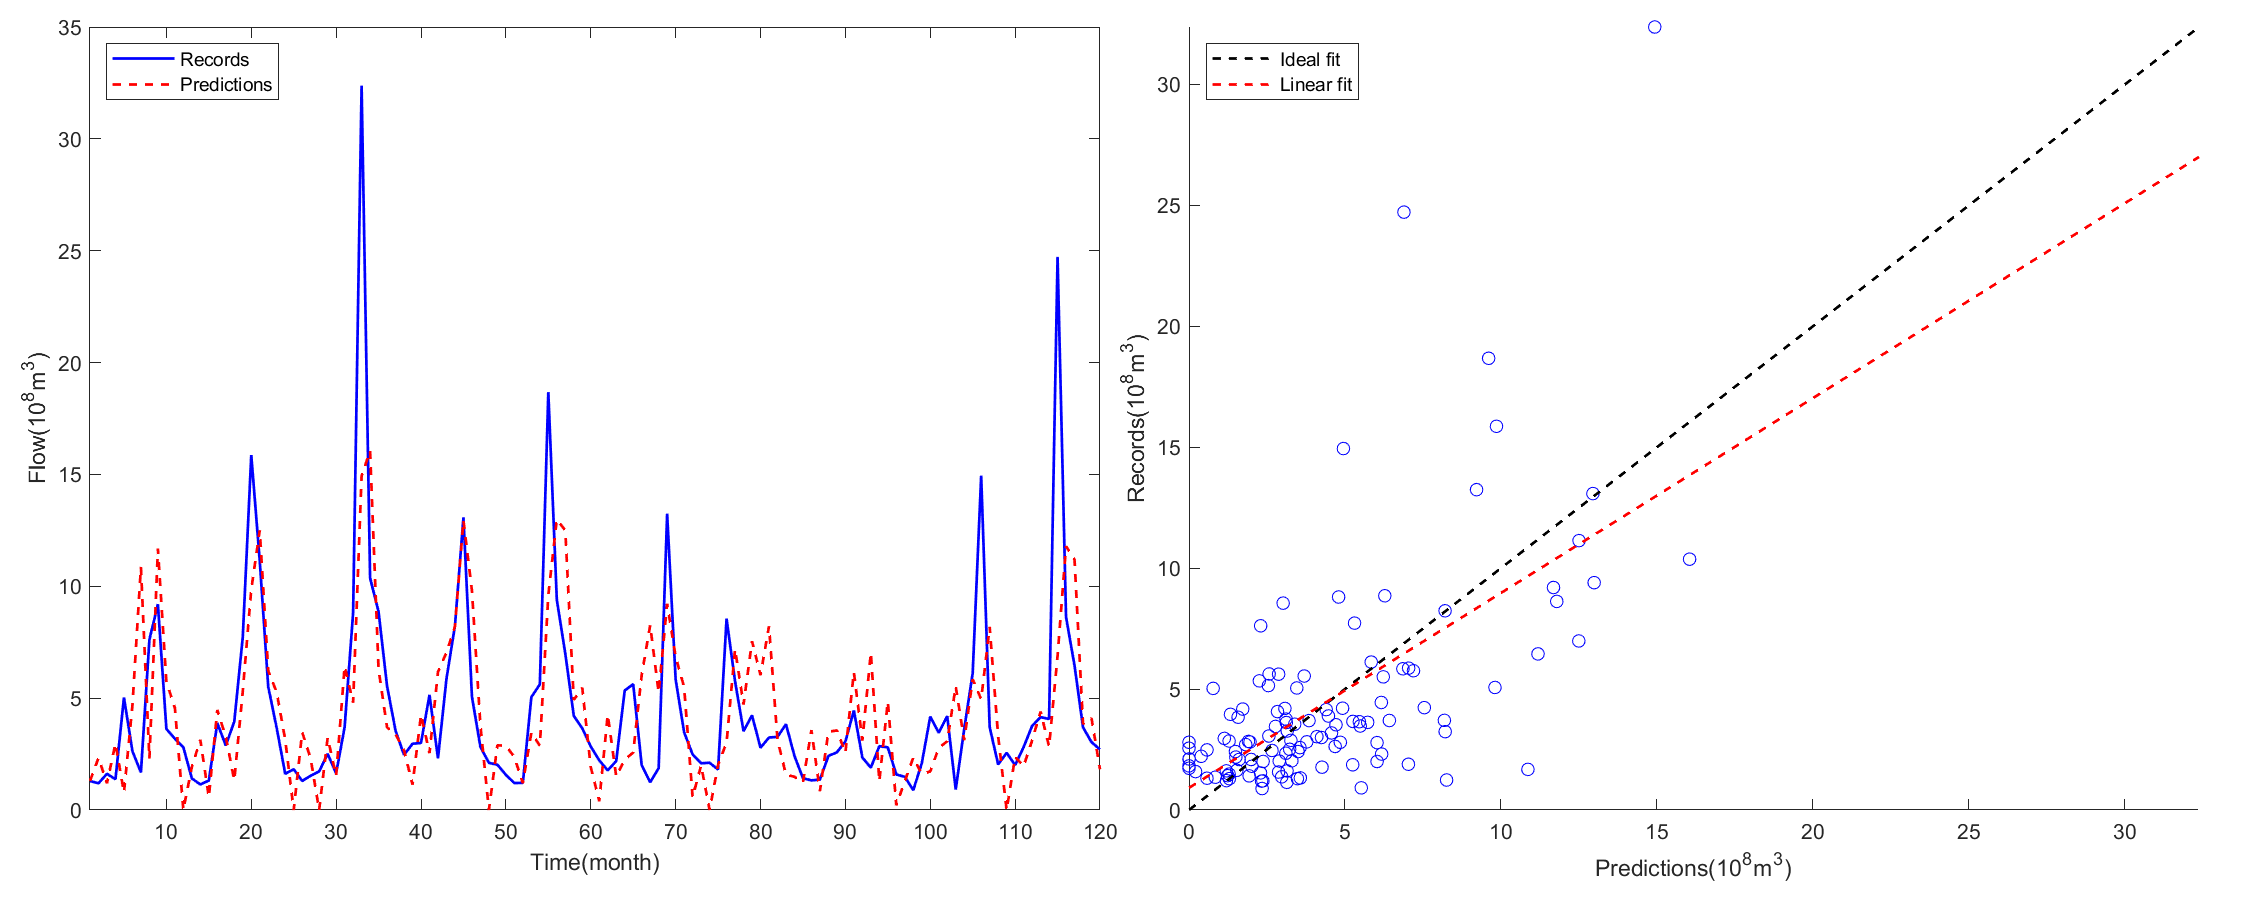

Data behind this chart, as committed beside it:
test_y, test_pred
1.295, 1.295
1.194, 2.325
1.619, 1.196
1.372, 2.972
5.028, 0.7735
2.627, 4.684
1.679, 10.86
7.617, 2.297
9.2, 11.68
3.624, 5.729
3.187, 4.568
2.801, 0
1.411, 1.928
1.143, 3.134
1.314, 0.5759
3.887, 4.469
2.88, 3.265
3.957, 1.329
7.728, 5.306
15.87, 9.857
11.14, 12.5
5.505, 6.228
3.662, 5.254
1.617, 3.142
1.823, 0
1.296, 3.476
1.533, 2.293
1.726, 0
2.51, 3.227
1.64, 1.533
3.701, 6.423
8.808, 4.796
32.38, 14.93
10.37, 16.05
8.858, 6.277
5.54, 3.693
3.547, 3.389
2.462, 2.661
2.961, 1.132
2.998, 4.247
5.144, 2.545
2.311, 6.176
5.866, 7.041
8.237, 8.209
13.08, 12.95
5.066, 9.808
2.818, 3.776
2.108, 0
2.024, 2.892
1.57, 2.872
1.205, 2.368
1.213, 1.2
5.046, 3.455
5.617, 2.873
18.68, 9.605
9.4, 12.99
6.99, 12.5
4.209, 4.922
3.65, 5.461
2.838, 1.906
... 60 more rows
